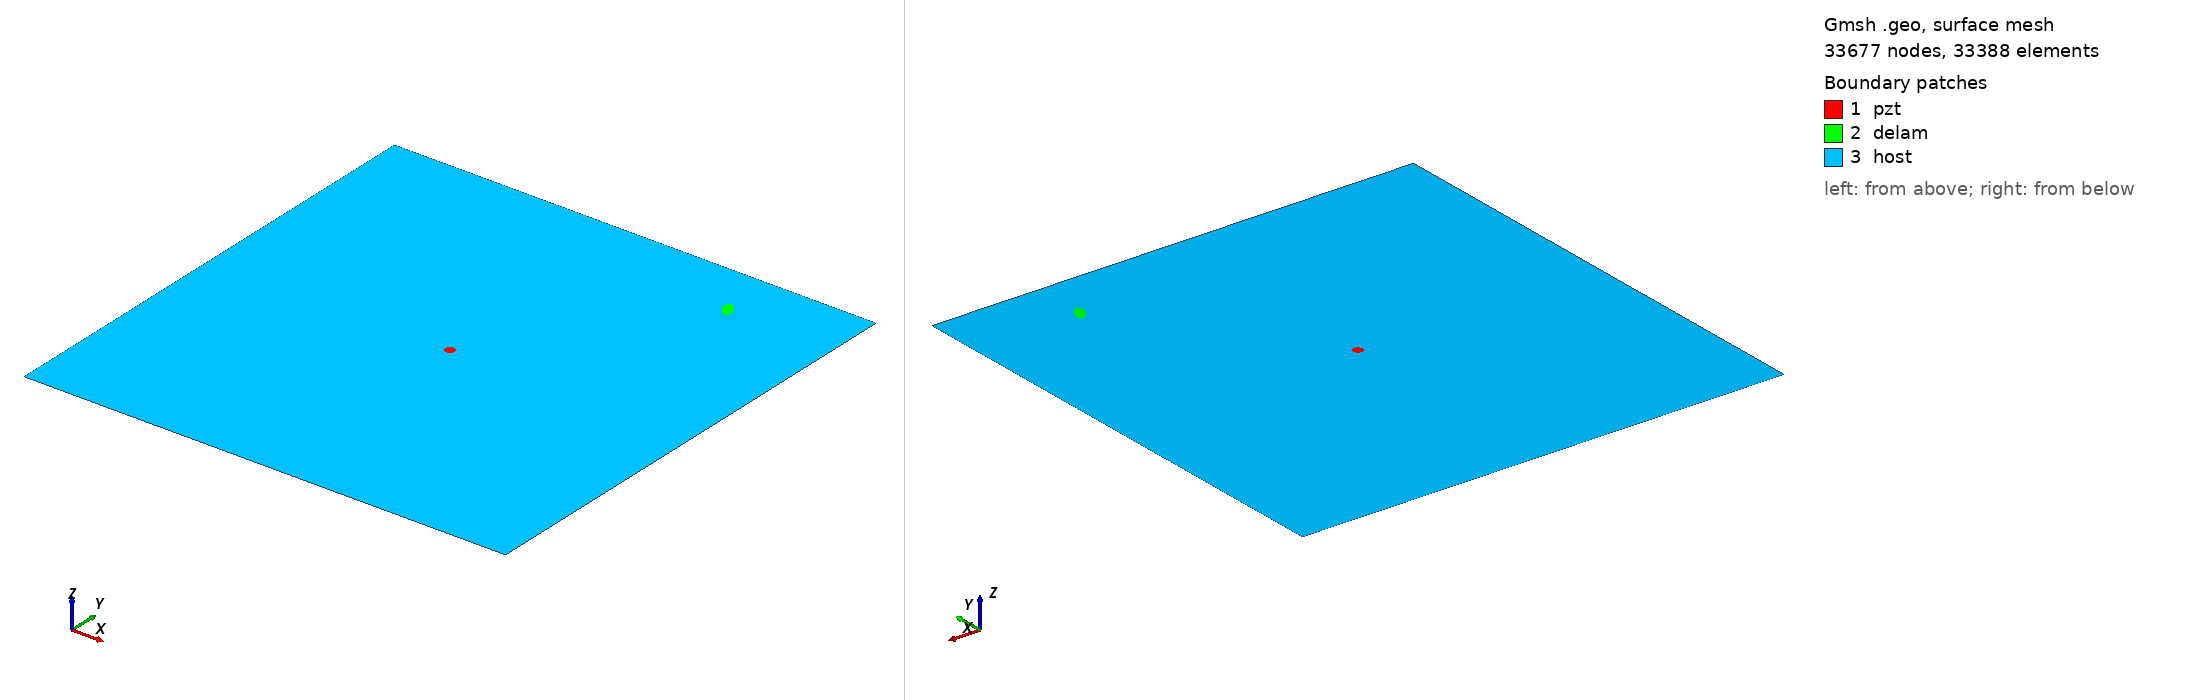

Gmsh geometry script, surface-meshed: 33677 nodes, 33388 surface elements. Boundary patches (legend numbers): 1 pzt, 2 delam, 3 host. Left view from above one corner, right view from below the opposite corner. Legend entries are the model's physical surfaces. The drawing asked Gmsh for element sizes between 1% and 20% of the model's largest extent; the script's own settings can give other sizes.

=== m2_328_delam1_position_no_88_a_10mm_b_5mm_angle_120.geo (drawn) ===
SetFactory("OpenCASCADE");
L=0.500000; 
W=0.500000; 
a=0.010000; 
b=0.005000; 
x=0.388889; 
y=0.444444; 
alpha=0.666667 *Pi; 
r=0.005000; 
xpzt=0.250000; 
ypzt=0.250000; 
//+
Point(1) = {0, 0, 0, 1.0};
//+
Point(2) = {L, 0, 0, 1.0};
//+
Point(3) = {L, W, 0, 1.0};
//+
Point(4) = {0, W, 0, 1.0};
//+
Line(1) = {1, 2};
//+
Line(2) = {2, 3};
//+
Line(3) = {3, 4};
//+
Line(4) = {4, 1};
//+
Circle(5) = {xpzt, ypzt, -0, r, 0, 2*Pi};
//+
Ellipse(6) = {x, y, -0, a, b, 0, 2*Pi};
//+
Rotate {{0, 0, 1}, {x, y, 0}, alpha} {
  Curve{6}; 
}
//+
Curve Loop(1) = {4, 1, 2, 3};
//+
Curve Loop(2) = {6};
//+
Curve Loop(3) = {5};
//+
Curve Loop(4) = {6};
//+
Curve Loop(5) = {5};
//+
Plane Surface(1) = {5};
//+
Plane Surface(2) = {4};
//+
Plane Surface(3) = {1, 2, 3};
//+
Point(9) = {xpzt, ypzt, 0, 1.0};
//+
Point{9} In Surface {1};// mesh node at centre of pzt
//+
Physical Surface("pzt") = {1};
//+
Physical Surface("delam") = {2};
//+
Physical Surface("host") = {3};

Mesh.Algorithm = 6; // Frontal
Mesh.CharacteristicLengthFactor = 0.070000;
Mesh.CharacteristicLengthMin = 0.001000;
Mesh.CharacteristicLengthMax = 0.200000;
Mesh.RecombineAll = 1; // Apply recombination algorithm
Mesh.SubdivisionAlgorithm = 1; // 1: all quadrangles
Mesh.Smoothing = 1;
